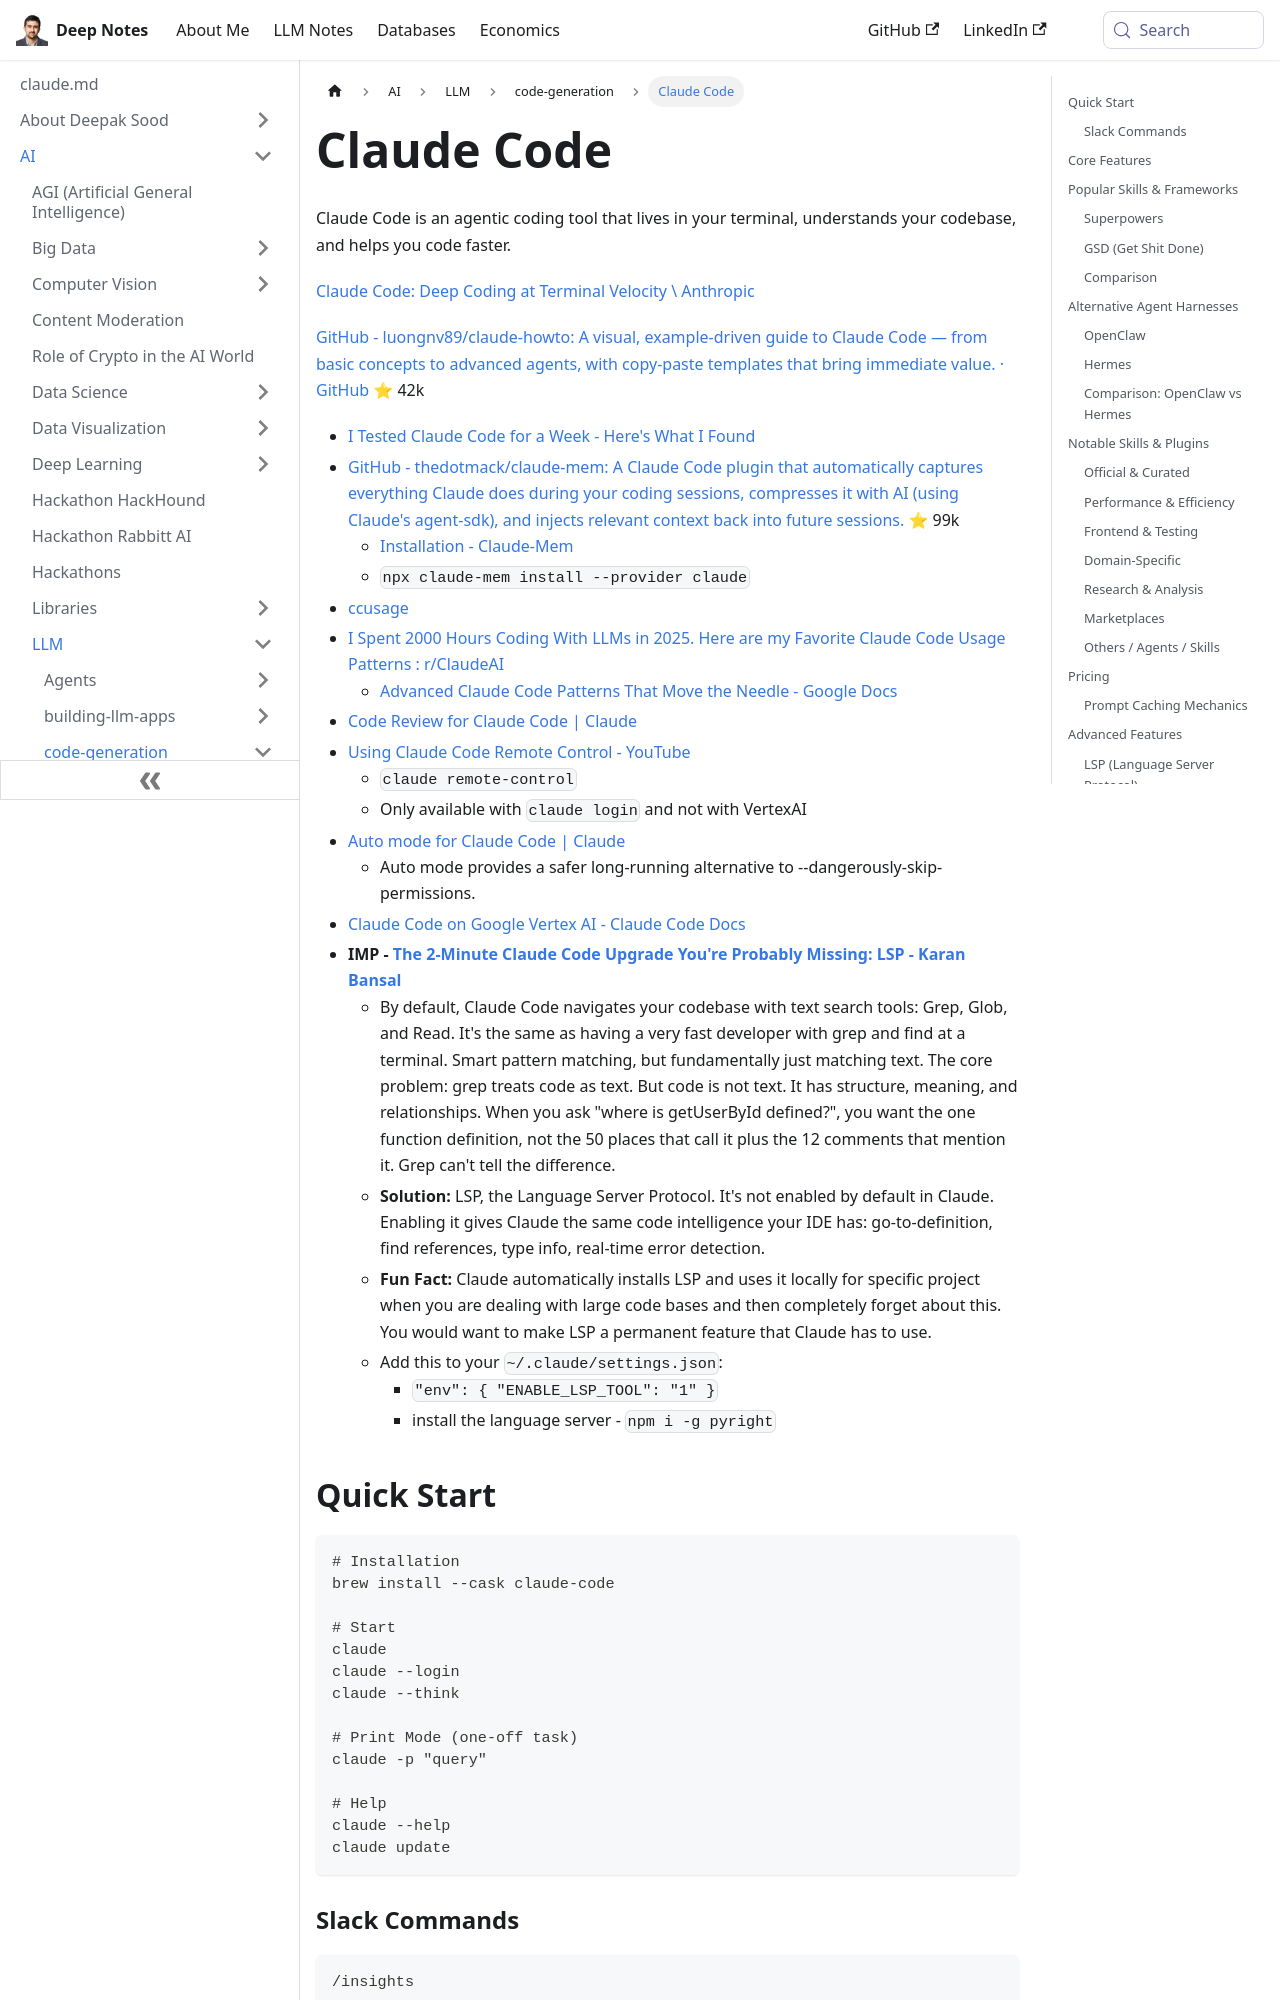

repository: deepaksood619/deepaksood619.github.io · page: ai/llm/code-generation/claude-code/index.html · generator: docusaurus

---
slug: /ai/llm/code-generation/claude-code
title: Claude Code
description: Comprehensive guide to Claude Code - installation, features, skills, commands, frameworks, best practices, and creating custom skills
created: 2026-06-18
updated: 2026-11-13
---
Claude Code is an agentic coding tool that lives in your terminal, understands your codebase, and helps you code faster.

[Claude Code: Deep Coding at Terminal Velocity \\ Anthropic](https://www.anthropic.com/claude-code)

[GitHub - luongnv89/claude-howto: A visual, example-driven guide to Claude Code — from basic concepts to advanced agents, with copy-paste templates that bring immediate value. · GitHub](https://github.com/luongnv89/claude-howto) ⭐ 42k

- [I Tested Claude Code for a Week - Here's What I Found](https://www.thetoolnerd.com/p/i-tested-claude-code-for-a-week)
- [GitHub - thedotmack/claude-mem: A Claude Code plugin that automatically captures everything Claude does during your coding sessions, compresses it with AI (using Claude's agent-sdk), and injects relevant context back into future sessions.](https://github.com/thedotmack/claude-mem) ⭐ 99k
	- [Installation - Claude-Mem](https://docs.claude-mem.ai/installation)
	- `npx claude-mem install --provider claude`
- [ccusage](https://ccusage.com/)
- [I Spent 2000 Hours Coding With LLMs in 2025. Here are my Favorite Claude Code Usage Patterns : r/ClaudeAI](https://www.reddit.com/r/ClaudeAI/comments/1q3t579/comment/nxndpgn/)
	- [Advanced Claude Code Patterns That Move the Needle - Google Docs](https://docs.google.com/document/d/1agzmSskXcdMgJz_cf1KlWdy1kfY3n_XEhHrLU_ESTRk/edit?usp=sharing)
- [Code Review for Claude Code \| Claude](https://claude.com/blog/code-review)
- [Using Claude Code Remote Control - YouTube](https://www.youtube.com/watch?v=Ko7_tC1fMMM)
	- `claude remote-control`
	- Only available with `claude login` and not with VertexAI
- [Auto mode for Claude Code \| Claude](https://claude.com/blog/auto-mode)
	- Auto mode provides a safer long-running alternative to --dangerously-skip-permissions.
- [Claude Code on Google Vertex AI - Claude Code Docs](https://code.claude.com/docs/en/google-vertex-ai)
- **IMP - [The 2-Minute Claude Code Upgrade You're Probably Missing: LSP - Karan Bansal](https://karanbansal.in/blog/claude-code-lsp/)**
	- By default, Claude Code navigates your codebase with text search tools: Grep, Glob, and Read. It's the same as having a very fast developer with grep and find at a terminal. Smart pattern matching, but fundamentally just matching text. The core problem: grep treats code as text. But code is not text. It has structure, meaning, and relationships. When you ask "where is getUserById defined?", you want the one function definition, not the 50 places that call it plus the 12 comments that mention it. Grep can't tell the difference.
	- **Solution:** LSP, the Language Server Protocol. It's not enabled by default in Claude. Enabling it gives Claude the same code intelligence your IDE has: go-to-definition, find references, type info, real-time error detection.
	- **Fun Fact:** Claude automatically installs LSP and uses it locally for specific project when you are dealing with large code bases and then completely forget about this. You would want to make LSP a permanent feature that Claude has to use.
	- Add this to your `~/.claude/settings.json`:
		- `"env": { "ENABLE_LSP_TOOL": "1" }`
		- install the language server - `npm i -g pyright`

## Quick Start

```bash
# Installation
brew install --cask claude-code

# Start
claude
claude --login
claude --think

# Print Mode (one-off task)
claude -p "query"

# Help
claude --help
claude update
```

### Slack Commands

```bash
/insights
```
